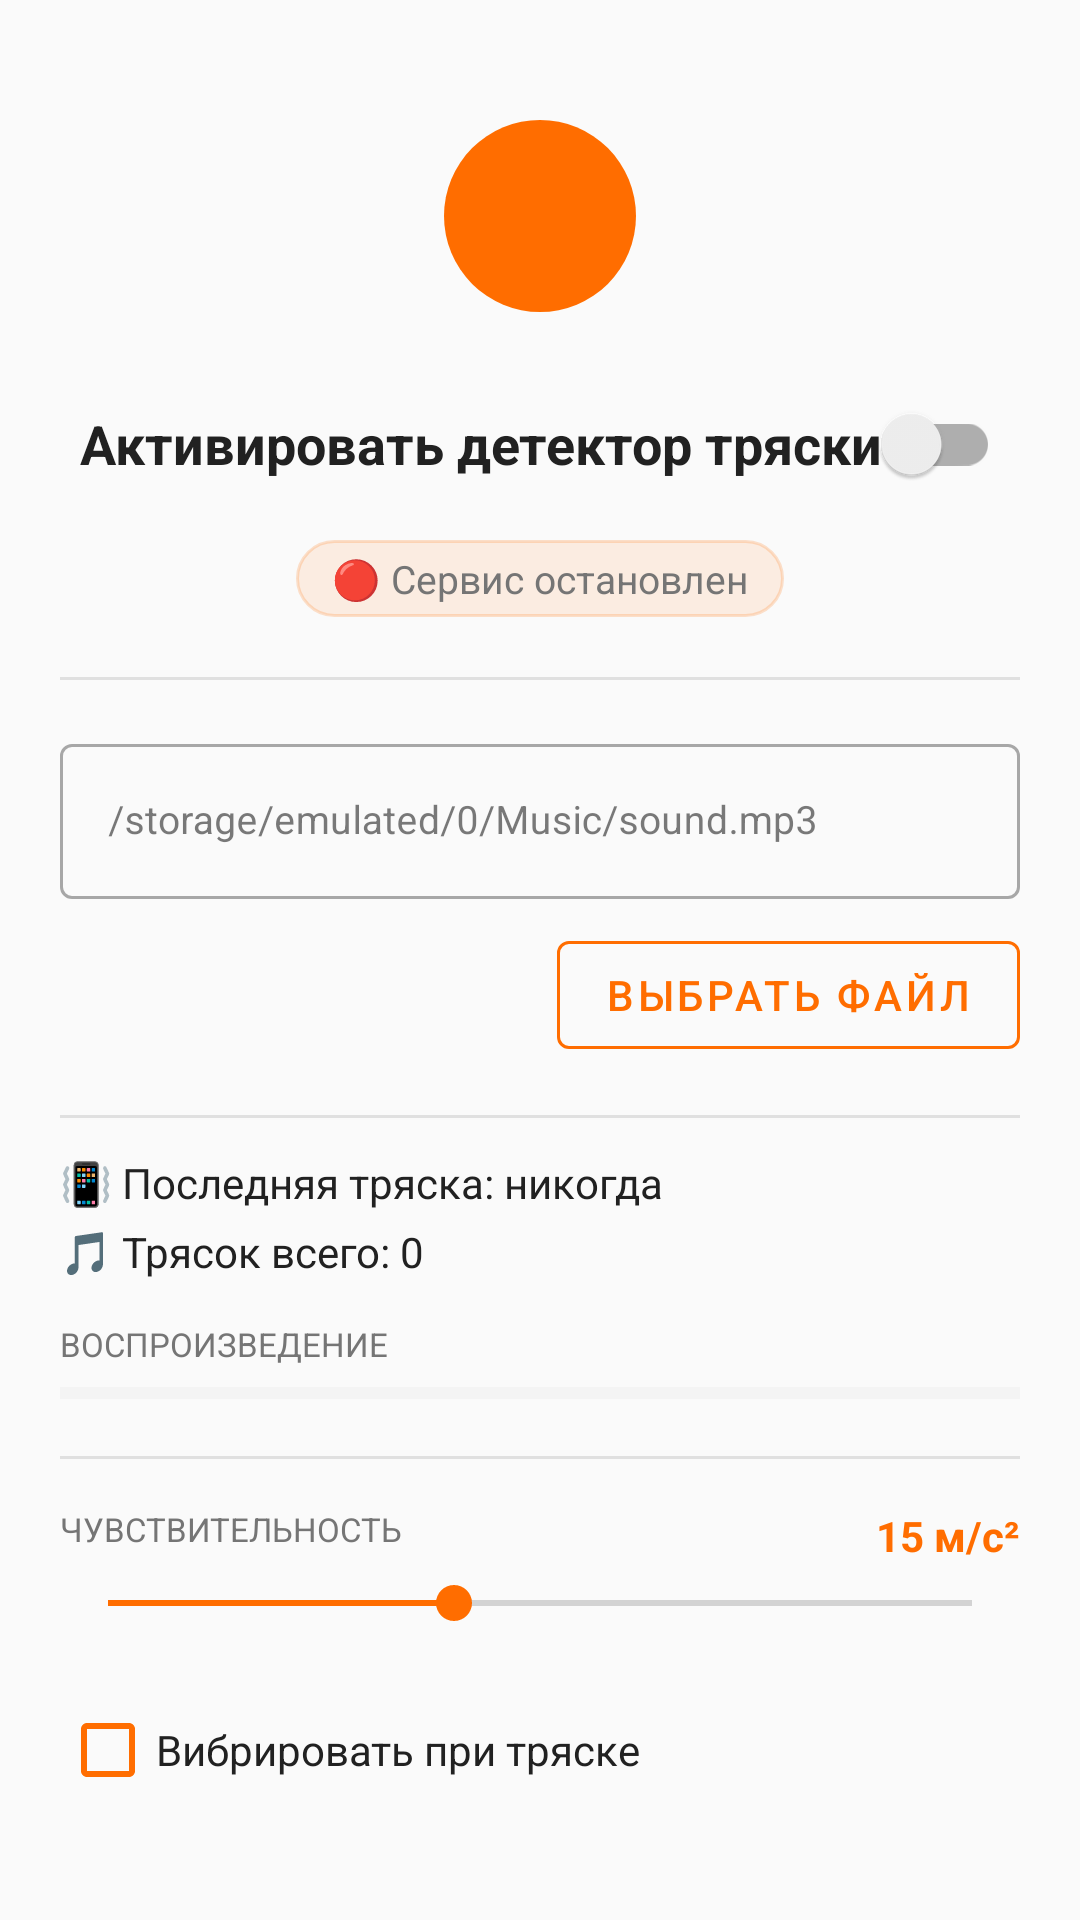

Here is an Android app screen rendered from its layout file. Give the layout XML and the strings, colors and styles it references.
<!-- AndroidManifest.xml: application theme Theme.TryaskaFon -->
<!-- res/layout/fragment_shake.xml -->
<?xml version="1.0" encoding="utf-8"?>
<ScrollView xmlns:android="http://schemas.android.com/apk/res/android"
    xmlns:app="http://schemas.android.com/apk/res-auto"
    android:layout_width="match_parent"
    android:layout_height="match_parent"
    android:fillViewport="true"
    android:background="@color/background">

    <androidx.constraintlayout.widget.ConstraintLayout
        android:layout_width="match_parent"
        android:layout_height="wrap_content"
        android:padding="20dp">

        
        <ImageView
            android:id="@+id/ivShakeIcon"
            android:layout_width="72dp"
            android:layout_height="72dp"
            android:src="@drawable/ic_shake"
            app:tint="@color/primary"
            app:layout_constraintTop_toTopOf="parent"
            app:layout_constraintStart_toStartOf="parent"
            app:layout_constraintEnd_toEndOf="parent"
            android:layout_marginTop="16dp"
            android:contentDescription="@string/app_name" />

        
        <androidx.appcompat.widget.SwitchCompat
            android:id="@+id/switchActivate"
            android:layout_width="wrap_content"
            android:layout_height="wrap_content"
            android:text="@string/activate_detector"
            android:textSize="18sp"
            android:textStyle="bold"
            android:textColor="@color/text_primary"
            app:layout_constraintTop_toBottomOf="@id/ivShakeIcon"
            app:layout_constraintStart_toStartOf="parent"
            app:layout_constraintEnd_toEndOf="parent"
            android:layout_marginTop="16dp" />

        
        <TextView
            android:id="@+id/tvStatus"
            android:layout_width="wrap_content"
            android:layout_height="wrap_content"
            android:text="@string/service_stopped"
            android:textSize="13sp"
            android:textColor="@color/text_secondary"
            android:background="@drawable/bg_status"
            android:paddingHorizontal="12dp"
            android:paddingVertical="4dp"
            app:layout_constraintTop_toBottomOf="@id/switchActivate"
            app:layout_constraintStart_toStartOf="parent"
            app:layout_constraintEnd_toEndOf="parent"
            android:layout_marginTop="8dp" />

        
        <View android:id="@+id/div1"
            android:layout_width="match_parent" android:layout_height="1dp"
            android:background="@color/divider"
            app:layout_constraintTop_toBottomOf="@id/tvStatus"
            android:layout_marginTop="20dp" />

        
        <com.google.android.material.textfield.TextInputLayout
            android:id="@+id/tilFilePath"
            android:layout_width="0dp"
            android:layout_height="wrap_content"
            style="@style/Widget.MaterialComponents.TextInputLayout.OutlinedBox"
            app:hintTextColor="@color/primary"
            app:layout_constraintTop_toBottomOf="@id/div1"
            app:layout_constraintStart_toStartOf="parent"
            app:layout_constraintEnd_toEndOf="parent"
            android:layout_marginTop="16dp">

            <com.google.android.material.textfield.TextInputEditText
                android:id="@+id/etFilePath"
                android:layout_width="match_parent"
                android:layout_height="wrap_content"
                android:hint="@string/hint_file_path"
                android:inputType="textUri"
                android:textSize="13sp"
                android:maxLines="2" />
        </com.google.android.material.textfield.TextInputLayout>

        
        <com.google.android.material.button.MaterialButton
            android:id="@+id/btnPickFile"
            android:layout_width="wrap_content"
            android:layout_height="wrap_content"
            android:text="@string/btn_pick_file"
            style="@style/Widget.MaterialComponents.Button.OutlinedButton"
            app:strokeColor="@color/primary"
            android:textColor="@color/primary"
            app:layout_constraintTop_toBottomOf="@id/tilFilePath"
            app:layout_constraintEnd_toEndOf="parent"
            android:layout_marginTop="8dp" />

        
        <View android:id="@+id/div2"
            android:layout_width="match_parent" android:layout_height="1dp"
            android:background="@color/divider"
            app:layout_constraintTop_toBottomOf="@id/btnPickFile"
            android:layout_marginTop="16dp" />

        
        <TextView
            android:id="@+id/tvLastShake"
            android:layout_width="0dp"
            android:layout_height="wrap_content"
            android:text="@string/last_shake_never"
            android:textSize="14sp"
            android:textColor="@color/text_primary"
            app:layout_constraintTop_toBottomOf="@id/div2"
            app:layout_constraintStart_toStartOf="parent"
            app:layout_constraintEnd_toEndOf="parent"
            android:layout_marginTop="12dp" />

        <TextView
            android:id="@+id/tvShakeCount"
            android:layout_width="0dp"
            android:layout_height="wrap_content"
            android:text="@string/shake_count_zero"
            android:textSize="14sp"
            android:textColor="@color/text_primary"
            app:layout_constraintTop_toBottomOf="@id/tvLastShake"
            app:layout_constraintStart_toStartOf="parent"
            app:layout_constraintEnd_toEndOf="parent"
            android:layout_marginTop="4dp" />

        
        <TextView
            android:id="@+id/labelVolume"
            android:layout_width="wrap_content"
            android:layout_height="wrap_content"
            android:text="ВОСПРОИЗВЕДЕНИЕ"
            android:textSize="11sp"
            android:textColor="@color/text_secondary"
            android:textAllCaps="true"
            app:layout_constraintTop_toBottomOf="@id/tvShakeCount"
            app:layout_constraintStart_toStartOf="parent"
            android:layout_marginTop="14dp" />

        <ProgressBar
            android:id="@+id/progressBarVolume"
            style="?android:attr/progressBarStyleHorizontal"
            android:layout_width="0dp"
            android:layout_height="10dp"
            android:progress="0"
            android:max="100"
            android:progressTint="@color/primary"
            android:progressBackgroundTint="@color/divider"
            app:layout_constraintTop_toBottomOf="@id/labelVolume"
            app:layout_constraintStart_toStartOf="parent"
            app:layout_constraintEnd_toEndOf="parent"
            android:layout_marginTop="4dp" />

        
        <View android:id="@+id/div3"
            android:layout_width="match_parent" android:layout_height="1dp"
            android:background="@color/divider"
            app:layout_constraintTop_toBottomOf="@id/progressBarVolume"
            android:layout_marginTop="16dp" />

        
        <TextView
            android:id="@+id/labelSensitivity"
            android:layout_width="0dp"
            android:layout_height="wrap_content"
            android:text="ЧУВСТВИТЕЛЬНОСТЬ"
            android:textSize="11sp"
            android:textColor="@color/text_secondary"
            android:textAllCaps="true"
            app:layout_constraintTop_toBottomOf="@id/div3"
            app:layout_constraintStart_toStartOf="parent"
            android:layout_marginTop="16dp" />

        <TextView
            android:id="@+id/tvSensitivityValue"
            android:layout_width="wrap_content"
            android:layout_height="wrap_content"
            android:text="15 м/с²"
            android:textSize="14sp"
            android:textColor="@color/primary"
            android:textStyle="bold"
            app:layout_constraintTop_toBottomOf="@id/div3"
            app:layout_constraintEnd_toEndOf="parent"
            android:layout_marginTop="16dp" />

        <SeekBar
            android:id="@+id/seekBarSensitivity"
            android:layout_width="0dp"
            android:layout_height="wrap_content"
            android:min="5"
            android:max="30"
            android:progress="15"
            android:progressTint="@color/primary"
            android:thumbTint="@color/primary"
            app:layout_constraintTop_toBottomOf="@id/tvSensitivityValue"
            app:layout_constraintStart_toStartOf="parent"
            app:layout_constraintEnd_toEndOf="parent"
            android:layout_marginTop="4dp" />

        
        <CheckBox
            android:id="@+id/checkBoxVibrate"
            android:layout_width="wrap_content"
            android:layout_height="wrap_content"
            android:text="@string/vibrate_on_shake"
            android:textSize="14sp"
            android:textColor="@color/text_primary"
            android:buttonTint="@color/primary"
            app:layout_constraintTop_toBottomOf="@id/seekBarSensitivity"
            app:layout_constraintStart_toStartOf="parent"
            android:layout_marginTop="16dp"
            android:layout_marginBottom="24dp" />

    </androidx.constraintlayout.widget.ConstraintLayout>
</ScrollView>
<!-- resources referenced by this layout -->
<resources>
  <color name="background">#FAFAFA</color>
  <color name="divider">#E0E0E0</color>
  <color name="primary">#FF6D00</color>
  <color name="text_primary">#212121</color>
  <color name="text_secondary">#757575</color>
  <!-- drawable bg_status (drawable) -->
  <?xml version="1.0" encoding="utf-8"?>
  <shape xmlns:android="http://schemas.android.com/apk/res/android"
      android:shape="rectangle">
      <corners android:radius="16dp" />
      <solid android:color="#1AFF6D00" />
      <stroke
          android:width="1dp"
          android:color="#33FF6D00" />
  </shape>
  <!-- drawable ic_shake: vector/xml drawable (drawable, 2129 chars, omitted) -->
  <string name="activate_detector">Активировать детектор тряски</string>
  <string name="app_name">ТряскаФон</string>
  <string name="btn_pick_file">Выбрать файл</string>
  <string name="hint_file_path">/storage/emulated/0/Music/sound.mp3</string>
  <string name="last_shake_never">📳 Последняя тряска: никогда</string>
  <string name="service_stopped">🔴 Сервис остановлен</string>
  <string name="shake_count_zero">🎵 Трясок всего: 0</string>
  <string name="vibrate_on_shake">Вибрировать при тряске</string>
  <style name="Theme.TryaskaFon" parent="Theme.MaterialComponents.DayNight.NoActionBar">
          <item name="colorPrimary">@color/primary</item>
          <item name="colorPrimaryVariant">@color/primary_dark</item>
          <item name="colorOnPrimary">@color/colorOnPrimary</item>
          <item name="colorSecondary">@color/accent</item>
          <item name="colorSecondaryVariant">@color/colorSecondaryVariant</item>
          <item name="colorOnSecondary">@color/colorOnSecondary</item>
          <item name="android:colorBackground">@color/background</item>
          <item name="colorSurface">@color/surface</item>
          <item name="colorOnSurface">@color/text_primary</item>
          <item name="colorError">@color/colorError</item>
          <item name="colorOnError">@color/colorOnError</item>
          <item name="android:statusBarColor">@color/primary_dark</item>
          <item name="android:navigationBarColor">@color/surface</item>
      </style>
  <color name="primary_dark">#E65100</color>
  <color name="colorOnPrimary">#FFFFFF</color>
  <color name="accent">#FFD180</color>
  <color name="colorSecondaryVariant">#FFB300</color>
  <color name="colorOnSecondary">#000000</color>
  <color name="surface">#FFFFFF</color>
  <color name="colorError">#B00020</color>
  <color name="colorOnError">#FFFFFF</color>
</resources>
